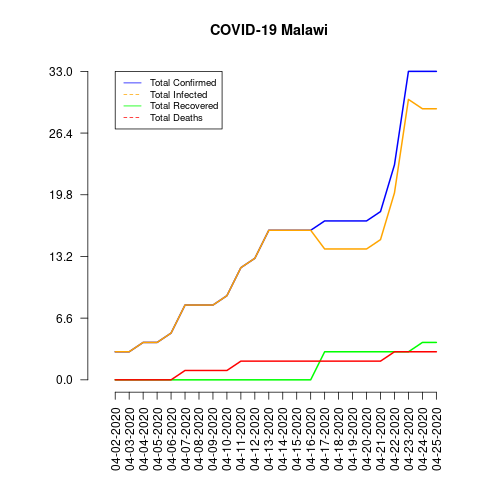

Source data for this figure (header and first rows):
date, total_confirmed, total_deaths, total_recovered, total_infected, mortality_rate, recovery_rate, daily_growth_rate
04-02-2020, 3, 0, 0, 3, 0.0, 0.0, 0
04-03-2020, 3, 0, 0, 3, 0.0, 0.0, 0.0
04-04-2020, 4, 0, 0, 4, 0.0, 0.0, 0.3333
04-05-2020, 4, 0, 0, 4, 0.0, 0.0, 0.0
04-06-2020, 5, 0, 0, 5, 0.0, 0.0, 0.25
04-07-2020, 8, 1, 0, 8, 12.5, 0.0, 0.6
04-08-2020, 8, 1, 0, 8, 12.5, 0.0, 0.0
04-09-2020, 8, 1, 0, 8, 12.5, 0.0, 0.0
04-10-2020, 9, 1, 0, 9, 11.11, 0.0, 0.125
04-11-2020, 12, 2, 0, 12, 16.67, 0.0, 0.3333
04-12-2020, 13, 2, 0, 13, 15.38, 0.0, 0.08333
04-13-2020, 16, 2, 0, 16, 12.5, 0.0, 0.2308
04-14-2020, 16, 2, 0, 16, 12.5, 0.0, 0.0
04-15-2020, 16, 2, 0, 16, 12.5, 0.0, 0.0
04-16-2020, 16, 2, 0, 16, 12.5, 0.0, 0.0
04-17-2020, 17, 2, 3, 14, 11.76, 17.65, 0.0625
04-18-2020, 17, 2, 3, 14, 11.76, 17.65, 0.0
04-19-2020, 17, 2, 3, 14, 11.76, 17.65, 0.0
04-20-2020, 17, 2, 3, 14, 11.76, 17.65, 0.0
04-21-2020, 18, 2, 3, 15, 11.11, 16.67, 0.05882
04-22-2020, 23, 3, 3, 20, 13.04, 13.04, 0.2778
04-23-2020, 33, 3, 3, 30, 9.09, 9.09, 0.4348
04-24-2020, 33, 3, 4, 29, 9.09, 12.12, 0.0
04-25-2020, 33, 3, 4, 29, 9.09, 12.12, 0.0
